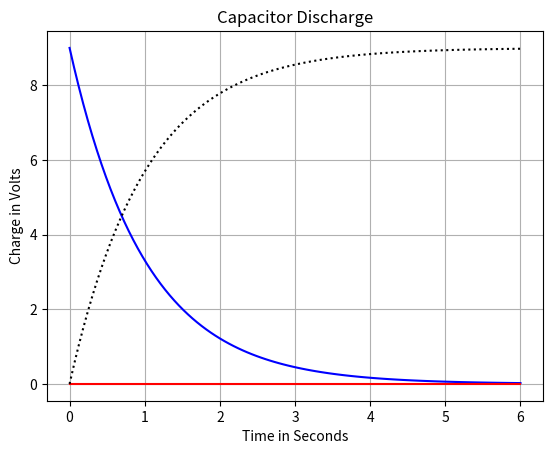

Python code for this plot:
# -*- coding: utf-8 -*-
"""
Created on Sat Sep  5 12:46:11 2020

[redacted]
"""

import matplotlib.pyplot as plt
import numpy as np

def capacitorChargeGraph(epsilon, resistance, capacitance):
    
    time = np.array(np.linspace(0,6,100))
    diffeqSol = np.exp(-time/(resistance * capacitance))
    charge = epsilon * (1 - diffeqSol)
    current = epsilon - charge
    
    plt.title('Capacitor Charge')
    plt.xlabel('Time in Seconds')
    plt.ylabel('Charge in Volts')
    plt.plot(time, charge, color = 'blue')
    plt.plot(time, [epsilon for i in range(100)], color = 'red')
    plt.plot(time, current, linestyle = 'dotted', color = 'black')
    plt.grid() #Add a grid to the plot
    plt.show() #Show the plot
    
def capacitorDischargeGraph(epsilon, resistance, capacitance):
    
    time = np.array(np.linspace(0,6,100))
    diffeqSol = np.exp(-time/(resistance * capacitance))
    charge = epsilon * diffeqSol
    current = epsilon - charge
    
    plt.title('Capacitor Discharge')
    plt.xlabel('Time in Seconds')
    plt.ylabel('Charge in Volts')
    plt.plot(time, charge, color = 'blue')
    plt.plot(time, [0 for i in range(100)], color = 'red')
    plt.plot(time, current, linestyle = 'dotted', color = 'black')
    plt.grid() #Add a grid to the plot
    plt.show() #Show the plot
    
capacitorDischargeGraph(9, 1000, 0.001)